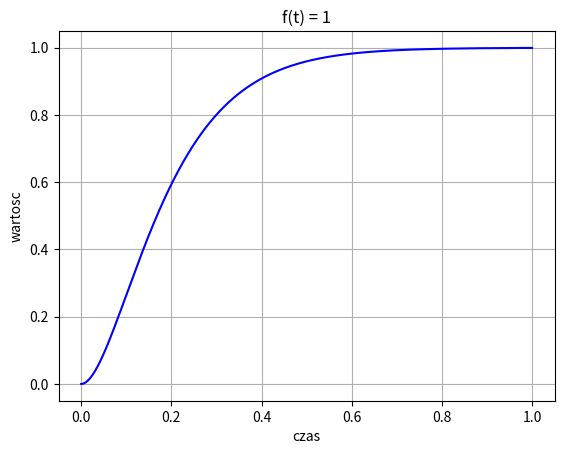

This figure's Python source:
from numpy import zeros, linspace, pi, cos, array
import matplotlib.pyplot as plt
import math
dt = 0.000001 #interwalow na okres 0.01
# dt = 0.01
# dt = 0.000001
T = 1
N_t = int(round(T/dt)) #calkowita liczba interwalow 
t = linspace(0, N_t*dt, N_t+1) #od 0 co krok dt+dt do T [0.15707963 0.31415927 0.4712389....]
x = zeros(N_t+1) #szablon macierzy
y = zeros(N_t+1)
v = zeros(N_t+1)
u = zeros(N_t+1)
a = 0.2/0.01
b = 1/0.01
c = 1/0.01

# Initial condition
x[0] = 0 
y[0] = 0
v[0] = 0
# =============================================================================
# y"(x)=a*y'(x)-b*y(x)+c*u
# y'(x)=v(x)
# v'(x)=a*v(x)-b*y(x)+c*u = f(x,y,v)
# =============================================================================

# Obliczenia wedlug wzoru
for n in range(N_t):
    u[n+1] = u[n] + dt*v[n]
    v[n+1] = v[n] + dt*(-a*v[n]-b*u[n]+c*1)
    
# =============================================================================
# u = y
# v = y'=u'
# u' = v
# v' = a*v-b*u+c*1
# 
# u[n+1] = u[n] + dt*v[n]
# v[n+1] = v[n] - dt*a*v[n]-b*u[n]+c*1
# =============================================================================

# =============================================================================
# # Obliczenia wedlug wzoru
# for n in range(N_t):
# =============================================================================
#     y[n+1] = y[n] + dt*2*x[n]
#     x[n+1] = x[n] + dt 
# =============================================================================
# =============================================================================

fig = plt.figure()
ax1 = fig.add_subplot(111)
l1 = plt.plot(t,u, 'b-')
plt.grid()
ax1.set_title('f(t) = 1')
ax1.set_ylabel('wartosc')
ax1.set_xlabel('czas')
plt.show()